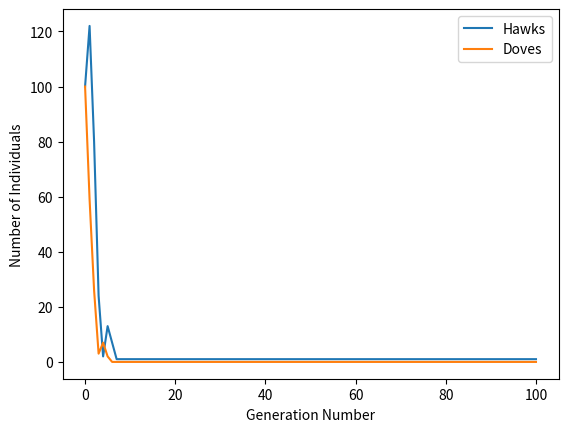

Python code for this plot:
import matplotlib.pyplot as plt
import seaborn as sns
import math
import random
from random import randint


#0 is the dove strategy
#1 is the hawk strategy

#getting 1 food allows survival, getting 2 food allows replication
#p/q<1 food is p/q chance of surviving
#1+p/q>1 food is p/q chance of replicating

samplingpopulation=([0]*100)+([1]*100) #array of individuals, with either hawk or dove strategy, this is the initial samplingpopulation
T=100 #run time (let's call it days)
t=0 #start time
G=7 #total prize
C=3 #cost
N=3


hawks=[samplingpopulation.count(1)]
doves=[samplingpopulation.count(0)]
time=[0]

while t<T:
    
    population=samplingpopulation
    
    n=math.ceil(len(samplingpopulation)/N)    
    
    for i in range(n):        
        
        game=[]
        
        for j in range(N):
            if len(samplingpopulation)>N-1:
                game.append(random.choice(samplingpopulation))
        
        if game.count(1)==1: #one hawk
            for j in range(game.count(1)):
                p=random.uniform(0,1)
                if G<1:
                    if p>G:
                        population.remove(1)                        
                elif G%1==0:
                    for l in range(math.floor(G-1)):
                        population.append(1)
                else:
                    for l in range(math.floor(G-1)):
                        population.append(1)
                    if p<(G-1)%1:
                        population.append(1)
            for j in range(game.count(0)):
                population.remove(0)
                
        elif game.count(1)==0: #no hawks
            for j in range(game.count(0)):   
                p=random.uniform(0,1)
                if G/game.count(0)<1:
                    if p>G/game.count(0):
                        population.remove(0)                
                elif (G/game.count(0))%1==0:
                    for l in range(math.floor((G/game.count(0)))-1):
                        population.append(0)
                else:
                    for l in range(math.floor((G/game.count(0)))-1):
                        population.append(0)
                    if ((G/game.count(0))-1)%1>p:
                        population.append(0)            
            
        else: #two or more hawks
            for j in range(game.count(1)):
                p=random.uniform(0,1)
                if (G/game.count(1))-C*(game.count(1)-1)<1:
                    if p>(G/game.count(1))-C*(game.count(1)-1):
                        population.remove(1)                        
                elif (G/game.count(1))-C*(game.count(1)-1)%1==0:
                    for l in range(math.floor((G/game.count(1))-C*(game.count(1)-1))-1):
                        population.append(1)
                else:
                    for l in range(math.floor(((G/game.count(1))-C*(game.count(1)-1))-1)):
                        population.append(1)
                    if p<(((G/game.count(1))-C*(game.count(1)-1))-1)%1:
                        population.append(1)
            for j in range(game.count(0)):
                population.remove(0)     
        
    t = t + 1
    
    hawks.append(population.count(1))
    doves.append(population.count(0))
    time.append(t)
   
plt.plot(time,hawks, label="Hawks")
plt.plot(time,doves, label="Doves")
plt.xlabel("Generation Number")
plt.ylabel("Number of Individuals")
plt.legend()

#plt.rcParams['pdf.fonttype'] = 42
#plt.savefig('MultiplayerHawksandDovesPureStrategy.pdf',bbox_inches='tight',transparent = True)

plt.show()

